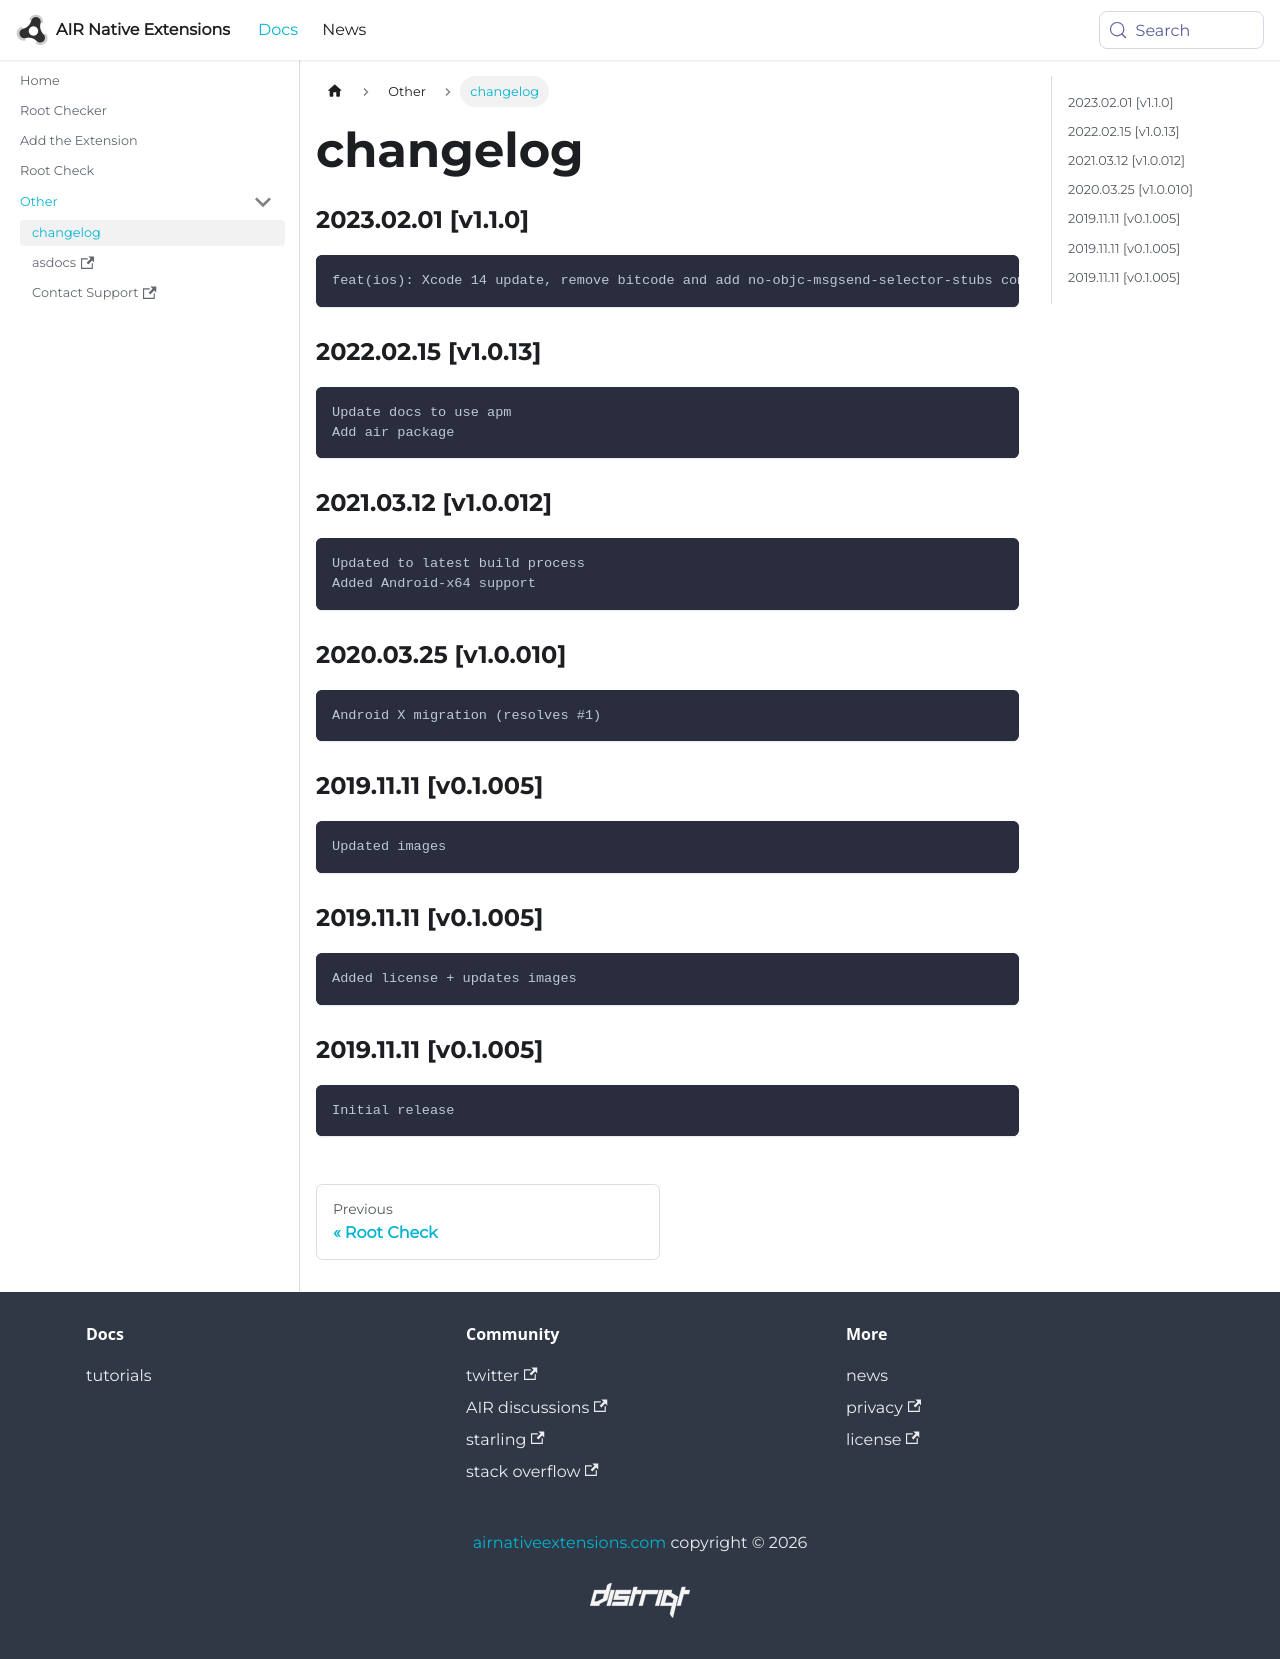

repository: airnativeextensions/nativeextensions-documentation · page: docs/rootchecker/changelog/index.html · generator: docusaurus



### 2023.02.01 [v1.1.0]

```
feat(ios): Xcode 14 update, remove bitcode and add no-objc-msgsend-selector-stubs compiler flag
```


### 2022.02.15 [v1.0.13]

```
Update docs to use apm
Add air package
```


### 2021.03.12 [v1.0.012]

```
Updated to latest build process  
Added Android-x64 support
```


### 2020.03.25 [v1.0.010]

```
Android X migration (resolves #1)
```


### 2019.11.11 [v0.1.005]

```
Updated images
```


### 2019.11.11 [v0.1.005]

```
Added license + updates images
```


### 2019.11.11 [v0.1.005]

```
Initial release
```
